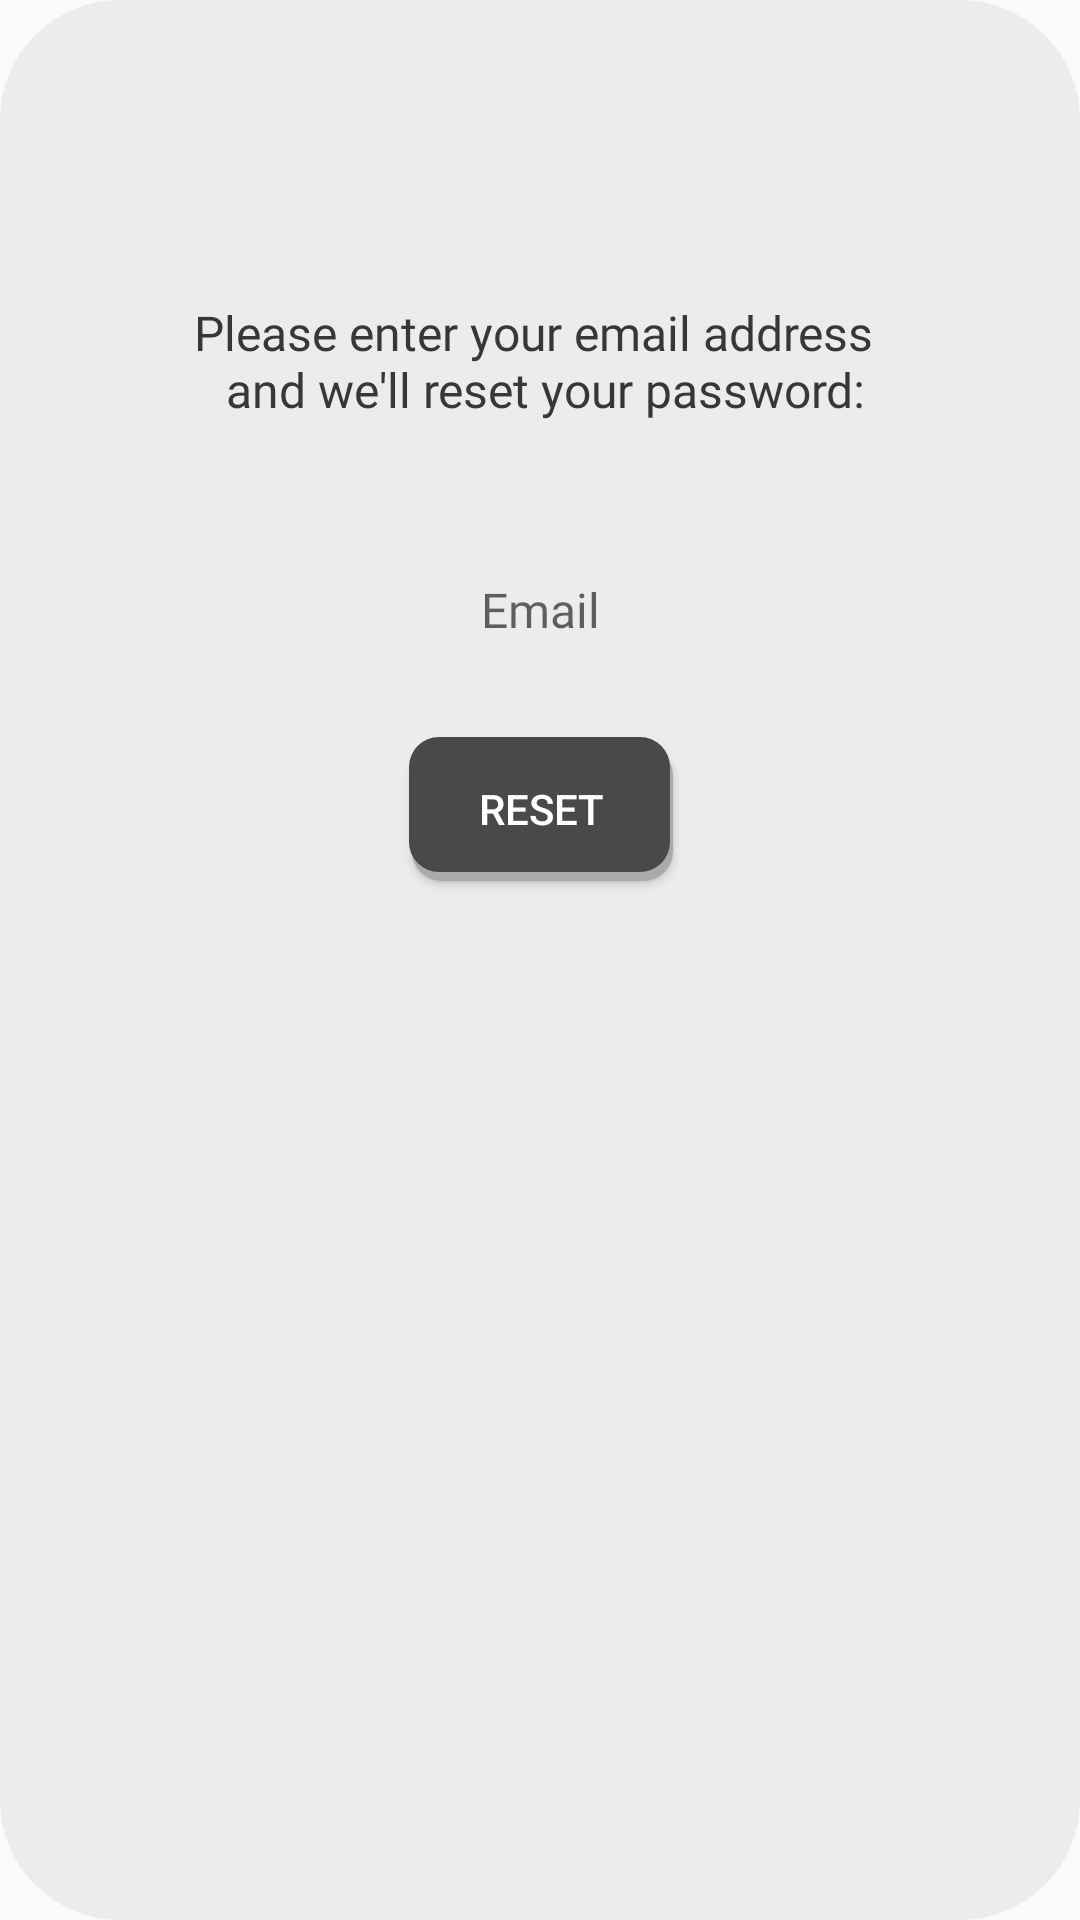

Produce the Android XML layout that renders to this screen, including the resource entries it uses.
<!-- AndroidManifest.xml: application theme Theme.Findteam_android_v10 -->
<!-- res/layout/fragment_frag_forgot_email.xml -->
<?xml version="1.0" encoding="utf-8"?>
<androidx.constraintlayout.widget.ConstraintLayout
    xmlns:android="http://schemas.android.com/apk/res/android"
    xmlns:tools="http://schemas.android.com/tools"
    xmlns:app="http://schemas.android.com/apk/res-auto"
    android:layout_width="match_parent"
    android:layout_height="match_parent"
    android:background="@drawable/fragment_bg"
    tools:context=".fragments.FragForgotEmail">


    <TextView
        android:id="@+id/forget_pass_msg"
        android:layout_width="wrap_content"
        android:layout_height="wrap_content"
        android:layout_marginTop="100dp"
        android:fontFamily="@font/questrial"
        android:text="@string/forgot_pass_msg"
        android:textAlignment="center"
        android:textColor="#373737"
        android:textSize="16sp"
        app:layout_constraintEnd_toEndOf="parent"
        app:layout_constraintHorizontal_bias="0.497"
        app:layout_constraintStart_toStartOf="parent"
        app:layout_constraintTop_toTopOf="parent" />

    <EditText
        android:id="@+id/forgot_email"
        android:layout_width="289dp"
        android:layout_height="53dp"
        android:background="@drawable/edit_text_bg"
        android:layout_marginTop="36dp"
        android:autofillHints="forgot pass"
        android:fontFamily="@font/questrial"
        android:hint="@string/email_hint"
        android:inputType="textEmailAddress"
        android:textAlignment="center"
        android:textSize="16sp"
        app:layout_constraintEnd_toEndOf="parent"
        app:layout_constraintStart_toStartOf="parent"
        app:layout_constraintTop_toBottomOf="@+id/forget_pass_msg" />

    <Button
        android:id="@+id/resetBtn"
        android:layout_width="wrap_content"
        android:layout_height="wrap_content"
        android:layout_marginTop="16dp"
        android:textColor="#ffffff"
        android:text="@string/reset"
        android:background="@drawable/round_shadow_button"
        app:layout_constraintEnd_toEndOf="parent"
        app:layout_constraintHorizontal_bias="0.501"
        app:layout_constraintStart_toStartOf="parent"
        app:layout_constraintTop_toBottomOf="@+id/forgot_email" />


</androidx.constraintlayout.widget.ConstraintLayout>
<!-- resources referenced by this layout -->
<resources>
  <!-- drawable fragment_bg (drawable) -->
  <?xml version="1.0" encoding="utf-8"?>
  <shape xmlns:android="http://schemas.android.com/apk/res/android"
      android:shape="rectangle">
  
      <corners android:radius="40dp" />
      <solid android:color="#EDEBEB"/>
  
  </shape>
  <!-- drawable round_shadow_button (drawable) -->
  <?xml version="1.0" encoding="utf-8"?>
  <layer-list xmlns:android="http://schemas.android.com/apk/res/android">
      
      <item android:left="1dp" android:top="3dp">
          <shape android:shape="rectangle">
              <solid android:color="@android:color/darker_gray" />
              <corners android:radius="10dp" />
          </shape>
      </item>
      
      <item android:bottom="3dp" android:right="1dp">
          <shape  android:shape="rectangle">
              <solid android:color="#4a4948" />
              <corners android:radius="10dp" />
          </shape>
      </item>
  </layer-list>
  <string name="email_hint">Email</string>
  <string name="forgot_pass_msg">Please enter your email address \n and we\'ll reset your password\:</string>
  <string name="reset">Reset</string>
  <style name="Theme.Findteam_android_v10" parent="Theme.AppCompat.Light.NoActionBar">
          
          <item name="colorPrimary">#4a4948</item>
          <item name="colorPrimaryDark">#4a4948</item>
          <item name="colorAccent">#4a4948</item>
          <item name="android:actionMenuTextColor">@color/white</item>
          
      </style>
  <color name="white">#FFFFFF</color>
</resources>
